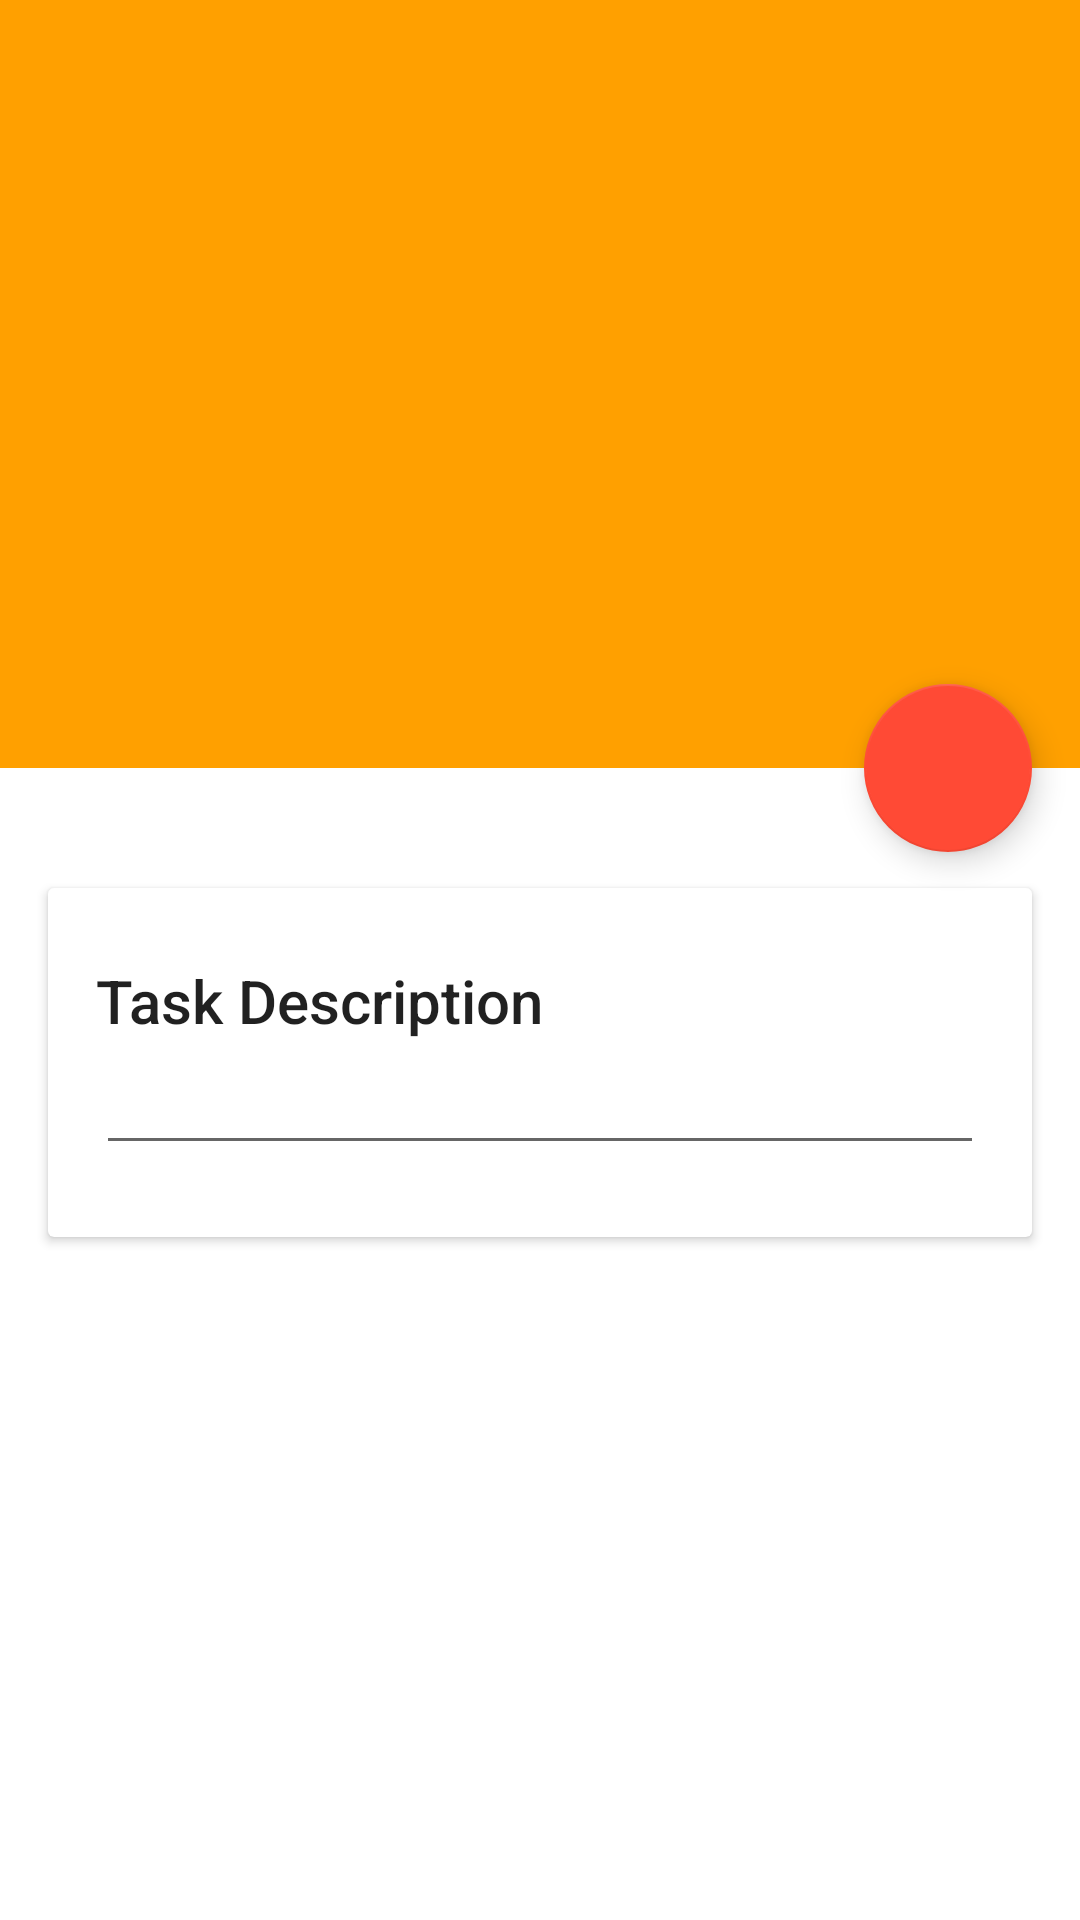

The Android layout XML behind this screen, and the referenced resources:
<!-- AndroidManifest.xml: application theme AppTheme -->
<!-- res/layout/activity_new_task.xml -->
<?xml version="1.0" encoding="utf-8"?>
<android.support.design.widget.CoordinatorLayout xmlns:android="http://schemas.android.com/apk/res/android"
    xmlns:app="http://schemas.android.com/apk/res-auto"
    android:id="@+id/main_content"
    android:layout_width="match_parent"
    android:layout_height="match_parent"
    android:fitsSystemWindows="true">

    <android.support.design.widget.AppBarLayout
        android:id="@+id/appbar"
        android:layout_width="match_parent"
        android:layout_height="@dimen/detail_backdrop_height"
        android:theme="@style/ThemeOverlay.AppCompat.Dark.ActionBar"
        android:fitsSystemWindows="true">

        <android.support.design.widget.CollapsingToolbarLayout
            android:id="@+id/collapsing_toolbar"
            android:layout_width="match_parent"
            android:layout_height="match_parent"
            app:layout_scrollFlags="scroll|exitUntilCollapsed"
            android:fitsSystemWindows="true"
            app:contentScrim="?attr/colorPrimary"
            app:expandedTitleMarginStart="48dp"
            app:expandedTitleMarginEnd="64dp">

            <android.support.v7.widget.Toolbar
                android:id="@+id/toolbar"
                android:layout_width="match_parent"
                android:layout_height="?attr/actionBarSize"
                app:popupTheme="@style/ThemeOverlay.AppCompat.Light"
                app:layout_collapseMode="pin" />

        </android.support.design.widget.CollapsingToolbarLayout>

    </android.support.design.widget.AppBarLayout>

    <android.support.v4.widget.NestedScrollView
        android:layout_width="match_parent"
        android:layout_height="match_parent"
        app:layout_behavior="@string/appbar_scrolling_view_behavior">

        <LinearLayout
            android:layout_width="match_parent"
            android:layout_height="match_parent"
            android:orientation="vertical"
            android:paddingTop="24dp">

            <android.support.v7.widget.CardView
                android:layout_width="match_parent"
                android:layout_height="wrap_content"
                android:layout_margin="@dimen/card_margin">

                <LinearLayout
                    style="@style/Widget.CardContent"
                    android:layout_width="match_parent"
                    android:layout_height="wrap_content">

                    <TextView
                        android:layout_width="match_parent"
                        android:layout_height="wrap_content"
                        android:text="@string/label_task_description"
                        android:textAppearance="@style/TextAppearance.AppCompat.Title" />


                    <EditText
                        android:layout_width="match_parent"
                        android:layout_height="wrap_content"
                        android:id="@+id/edit_description" />

                </LinearLayout>

            </android.support.v7.widget.CardView>

        </LinearLayout>

    </android.support.v4.widget.NestedScrollView>

    <android.support.design.widget.FloatingActionButton
        android:layout_height="wrap_content"
        android:layout_width="wrap_content"
        app:layout_anchor="@id/appbar"
        app:layout_anchorGravity="bottom|right|end"
        android:src="@drawable/ic_done"
        android:layout_margin="@dimen/fab_margin"
        android:clickable="true"
        android:id="@+id/fab_create_task"/>

</android.support.design.widget.CoordinatorLayout>
<!-- resources referenced by this layout -->
<resources>
  <dimen name="card_margin">16dp</dimen>
  <dimen name="detail_backdrop_height">256dp</dimen>
  <dimen name="fab_margin">16dp</dimen>
  <string name="label_task_description">Task Description</string>
  <style name="Widget.CardContent" parent="android:Widget">
          <item name="android:paddingLeft">16dp</item>
          <item name="android:paddingRight">16dp</item>
          <item name="android:paddingTop">24dp</item>
          <item name="android:paddingBottom">24dp</item>
          <item name="android:orientation">vertical</item>
      </style>
  <style name="AppTheme" parent="Theme.AppCompat.Light.NoActionBar">
          <item name="colorPrimary">#ffa000</item>
          <item name="colorPrimaryDark">#b24d05</item>
          <item name="colorAccent">#ff4a35</item>
          <item name="android:windowBackground">@color/window_background</item>
      </style>
</resources>
